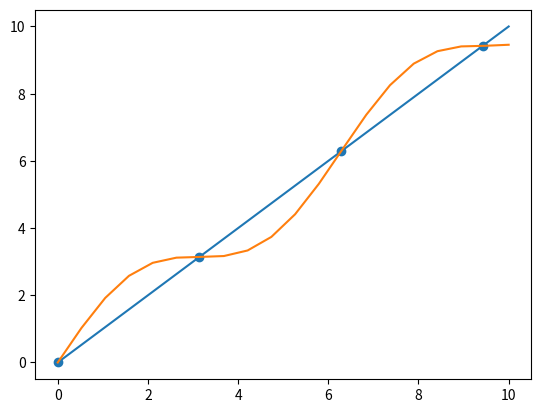

Source code (Python):
import numpy as np
from numpy import matlib

#INTERSECTIONS Intersections of curves.
#   Computes the (x,y) locations where two curves intersect.  The curves
#   can be broken with NaNs or have vertical segments.
#
# Example:
#   [X0,Y0] = intersections(X1,Y1,X2,Y2,ROBUST);
#
# where X1 and Y1 are equal-length vectors of at least two points and
# represent curve 1.  Similarly, X2 and Y2 represent curve 2.
# X0 and Y0 are column vectors containing the points at which the two
# curves intersect.
#
# ROBUST (optional) set to 1 or true means to use a slight variation of the
# algorithm that might return duplicates of some intersection points, and
# then remove those duplicates.  The default is true, but since the
# algorithm is slightly slower you can set it to false if you know that
# your curves don't intersect at any segment boundaries.  Also, the robust
# version properly handles parallel and overlapping segments.
#
# The algorithm can return two additional vectors that indicate which
# segment pairs contain intersections and where they are:
#
#   [X0,Y0,I,J] = intersections(X1,Y1,X2,Y2,ROBUST);
#
# For each element of the vector I, I(k) = (segment number of (X1,Y1)) +
# (how far along this segment the intersection is).  For example, if I(k) =
# 45.25 then the intersection lies a quarter of the way between the line
# segment connecting (X1(45),Y1(45)) and (X1(46),Y1(46)).  Similarly for
# the vector J and the segments in (X2,Y2).
#
# You can also get intersections of a curve with itself.  Simply pass in
# only one curve, i.e.,
#
#   [X0,Y0] = intersections(X1,Y1,ROBUST);
#
# where, as before, ROBUST is optional.

# Version: 1.12, 27 January 2010
# Author:  Douglas M. Schwarz
# [redacted]
# Real_email = regexprep(Email,{'=','*'},{'@','.'})


# Theory of operation:
#
# Given two line segments, L1 and L2,
#
#   L1 endpoints:  (x1(1),y1(1)) and (x1(2),y1(2))
#   L2 endpoints:  (x2(1),y2(1)) and (x2(2),y2(2))
#
# we can write four equations with four unknowns and then solve them.  The
# four unknowns are t1, t2, x0 and y0, where (x0,y0) is the intersection of
# L1 and L2, t1 is the distance from the starting point of L1 to the
# intersection relative to the length of L1 and t2 is the distance from the
# starting point of L2 to the intersection relative to the length of L2.
#
# So, the four equations are
#
#    (x1(2) - x1(1))*t1 = x0 - x1(1)
#    (x2(2) - x2(1))*t2 = x0 - x2(1)
#    (y1(2) - y1(1))*t1 = y0 - y1(1)
#    (y2(2) - y2(1))*t2 = y0 - y2(1)
#
# Rearranging and writing in matrix form,
#
#  [x1(2)-x1(1)       0       -1   0;      [t1;      [-x1(1);
#        0       x2(2)-x2(1)  -1   0;   *   t2;   =   -x2(1);
#   y1(2)-y1(1)       0        0  -1;       x0;       -y1(1);
#        0       y2(2)-y2(1)   0  -1]       y0]       -y2(1)]
#
# Let's call that A*T = B.  We can solve for T with T = A\B.
#
# Once we have our solution we just have to look at t1 and t2 to determine
# whether L1 and L2 intersect.  If 0 <= t1 < 1 and 0 <= t2 < 1 then the two
# line segments cross and we can include (x0,y0) in the output.
#
# In principle, we have to perform this computation on every pair of line
# segments in the input data.  This can be quite a large number of pairs so
# we will reduce it by doing a simple preliminary check to eliminate line
# segment pairs that could not possibly cross.  The check is to look at the
# smallest enclosing rectangles (with sides parallel to the axes) for each
# line segment pair and see if they overlap.  If they do then we have to
# compute t1 and t2 (via the A\B computation) to see if the line segments
# cross, but if they don't then the line segments cannot cross.  In a
# typical application, this technique will eliminate most of the potential
# line segment pairs.

def find_intersection_list(x1, y1, x2, y2):
    # x1 and y1 must be vectors with same number of points (at least 2).
    len_x1, len_y1, len_x2, len_y2 = len(x1), len(y1), len(x2), len(y2)
    if (len_x1 <2) or (len_y1 < 2) or len_x1 != len_y1:
        print('X1 and Y1 must be equal-length vectors of at least 2 points.')
    # x2 and y2 must be vectors with same number of points (at least 2).
    if (len_x2 <2) or (len_y2 < 2) or len_x2 != len_y2:
        print('X2 and Y2 must be equal-length vectors of at least 2 points.')
    
    return find_intersection(np.array([x1, y1]), np.array([x2, y2]))

def find_self_intersection_list(x, y):
    # x and y must be vectors with same number of points (at least 2).
    len_x, len_y = len(x), len(y)
    if (len_x <2) or (len_y < 2) or len_x != len_y:
        print('X and Y must be equal-length vectors of at least 2 points.')
    return find_self_intersection(np.array([x,y]))

def find_self_intersection(xy):
    return find_intersection(xy, xy, True)

def find_zero_intersections(x, y):
    (cz,) = np.nonzero((np.minimum(y[:-1], y[1:]) < 0) & (np.maximum(y[:-1], y[1:]) > 0))
    dx, dy = np.diff(x), np.diff(y)
    du = np.abs(y[cz]) / (np.abs(y[cz]) + np.abs(y[cz + 1]))
    return (x[cz] + dx[cz] * du), (y[cz] + dy[cz] * du)

def find_intersection(xy1, xy2, self_intersect = False):
    # Compute number of line segments in each curve and some differences we'll
    # need later.
    n1 = xy1.shape[1]-1
    n2 = xy2.shape[1]-1
    dxy1 = np.diff(xy1)
    dxy2 = np.diff(xy2)

    # Determine the combinations of i and j where the rectangle enclosing the
    # i'th line segment of curve 1 overlaps with the rectangle enclosing the
    # j'th line segment of curve 2.
    [j, i] = np.nonzero((matlib.repmat(np.minimum(xy1[0, 0:-1], xy1[0, 1:]), n2, 1) <= matlib.repmat(np.maximum(xy2[0, 0:-1], xy2[0, 1:]), n1, 1).T) &
        (matlib.repmat(np.maximum(xy1[0, 0:-1], xy1[0, 1:]), n2, 1) >= matlib.repmat(np.minimum(xy2[0, 0:-1], xy2[0, 1:]), n1, 1).T) &
        (matlib.repmat(np.minimum(xy1[1, 0:-1], xy1[1, 1:]), n2, 1) <= matlib.repmat(np.maximum(xy2[1, 0:-1], xy2[1, 1:]), n1, 1).T) &
        (matlib.repmat(np.maximum(xy1[1, 0:-1], xy1[1, 1:]), n2, 1) >= matlib.repmat(np.minimum(xy2[1, 0:-1], xy2[1, 1:]), n1, 1).T))


    # Find segments pairs which have at least one vertex = NaN and remove them.
    # This line is a fast way of finding such segment pairs.  We take
    # advantage of the fact that NaNs propagate through calculations, in
    # particular subtraction (in the calculation of dxy1 and dxy2, which we
    # need anyway) and addition.
    # At the same time we can remove redundant combinations of i and j in the
    # case of finding intersections of a line with itself.
    if self_intersect:
        remove = np.isnan(sum(dxy1[:, i] + dxy2[:, j], 2)) | j <= i + 1
    else:
        remove = np.isnan(sum(dxy1[:, i] + dxy2[:, j], 2))

    i[remove] = []
    j[remove] = []

    # Initialize matrices.  We'll put the t's and b's in matrices and use them
    # one column at a time.  aa is a 3-D extension of A where we'll use one
    # plane at a time.
    n = len(i)
    t = np.zeros([4,n])
    aa = np.zeros([4,4,n])
    aa[[0, 1], 2, :] = -1
    aa[[2, 3], 3, :] = -1
    aa[[0, 2], 0, :] = dxy1[:, i]
    aa[[1, 3], 1, :] = dxy2[:, j]
    b = -1*np.array([xy1[0, i], xy2[0, j], xy1[1, i], xy2[1, j]])

    # Loop through possibilities.  Trap singularity warning and then use
    # lastwarn to see if that plane of aa is near singular.  Process any such
    # segment pairs to determine if they are colinear (overlap) or merely
    # parallel.  That test consists of checking to see if one of the endpoints
    # of the curve 2 segment lies on the curve 1 segment.  This is done by
    # checking the cross product
    #
    #   (x1(2),y1(2)) - (x1(1),y1(1)) x (x2(2),y2(2)) - (x1(1),y1(1)).
    #
    # If this is close to zero then the segments overlap.

    # If the robust option is false then we assume no two segment pairs are
    # parallel and just go ahead and do the computation.  If A is ever singular
    # a warning will appear.  This is faster and obviously you should use it
    # only when you know you will never have overlapping or parallel segment
    # pairs.

    overlap = np.zeros(n)

    # Use try-catch to guarantee original warning state is restored.
    for k in range(n):
        t[:,k] = np.linalg.lstsq(aa[:,:,k], b[:, k], rcond=None)[0]
        

    # Find where t1 and t2 are between 0 and 1 and return the corresponding
    # x0 and y0 values.
    in_range = np.array(((t[0, :] >= 0) & (t[1, :] >= 0) & (t[0, :] <= 1) & (t[1, :] <= 1))).T
    # For overlapping segment pairs the algorithm will return an
    # intersection point that is at the center of the overlapping region.
    if any(overlap):
        ia = i[overlap]
        ja = j[overlap]
    	# set x0 and y0 to middle of overlapping region.
        t[2, overlap] = (np.maximum(np.minimum(xy1[0, ia], xy1[0, ia+1]), np.minimum(xy2[0, ja], xy2[0, ja+1])) + np.minimum(np.maximum(xy1[0, ia], xy1[0, ia+1]), np.maximum(xy2[0, ja], xy2[0, ja+1])))/2
        t[3, overlap] = (np.maximum(np.minimum(xy1[1, ia], xy1[1, ia+1]), np.minimum(xy2[1, ja], xy2[1, ja+1])) + np.minimum(np.maximum(xy1[1, ia], xy1[1, ia+1]), np.maximum(xy2[1, ja], xy2[1, ja+1])))/2
        selected = in_range or overlap
    else:
        selected = in_range

    # Remove duplicate intersection points.
    [xy0, index] = np.unique(t[2:4, selected].T, return_index=True, axis=0)
    x0 = xy0[:, 0]
    y0 = xy0[:, 1]

    sel_index = np.argwhere([selected])
    sel = sel_index[index]
    iout = i[sel] + t[0, sel]
    jout = j[sel] + t[1, sel]
    return x0, y0, iout, jout

if __name__ == '__main__':
    import matplotlib.pyplot as plt
    # run = np.arange(20)
    a1 = np.array([1, 2, 3, 4, 5])
    a2 = np.array([1, 2, 3, 4, 5])
    a3 = np.array([1.5, 2.5, 3.5, 4.5])
    a4 = np.array([4, 3, 2, 1])
    a5 = np.linspace(0, 10, 20)
    a6 = a5+np.sin(a5)
    line1 = np.array([a1, a2])
    line2 = np.array([a3, a4])
    line3 = np.array([a5, a5])
    line4 = np.array([a5, a6])
    x0, y0, iout, jout = find_intersection(line3, line4)

    plt.plot(a5, a5)
    plt.plot(a5, a6)
    plt.scatter(x0, y0)
    # plt.scatter(iout, jout)
    plt.show()
